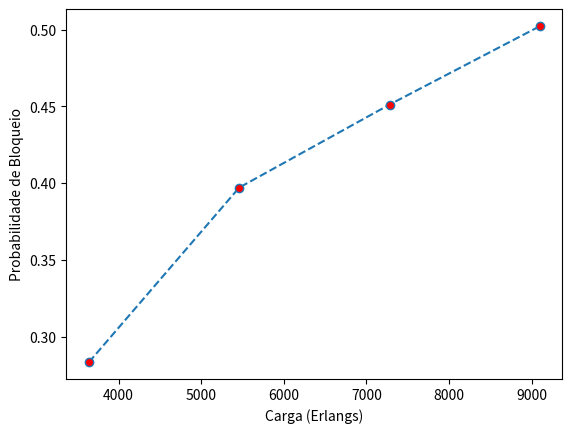

Recreate this plot in Python.
import matplotlib.pyplot as plt

x = [3640, 5460, 7280, 9100]

y = [ 0.2833713209790903, 0.39713606183728073, 0.4511941333861857, 0.5022792587454167]


plt.plot(x, y, linestyle = 'dashed', marker = 'o', markerfacecolor = 'red')


plt.xlabel('Carga (Erlangs)')

plt.ylabel('Probabilidade de Bloqueio')
plt.show()